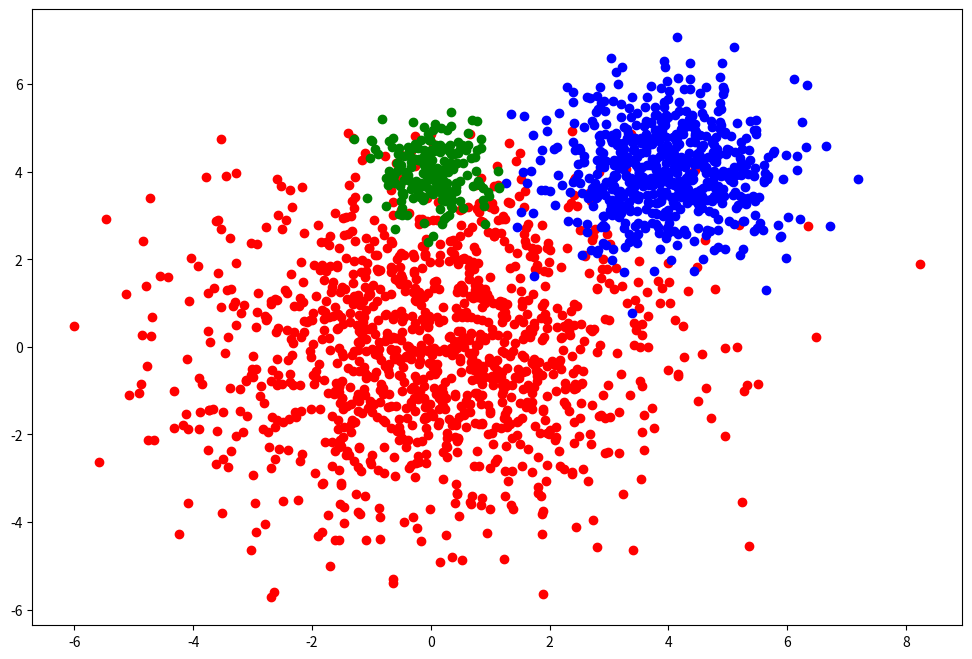
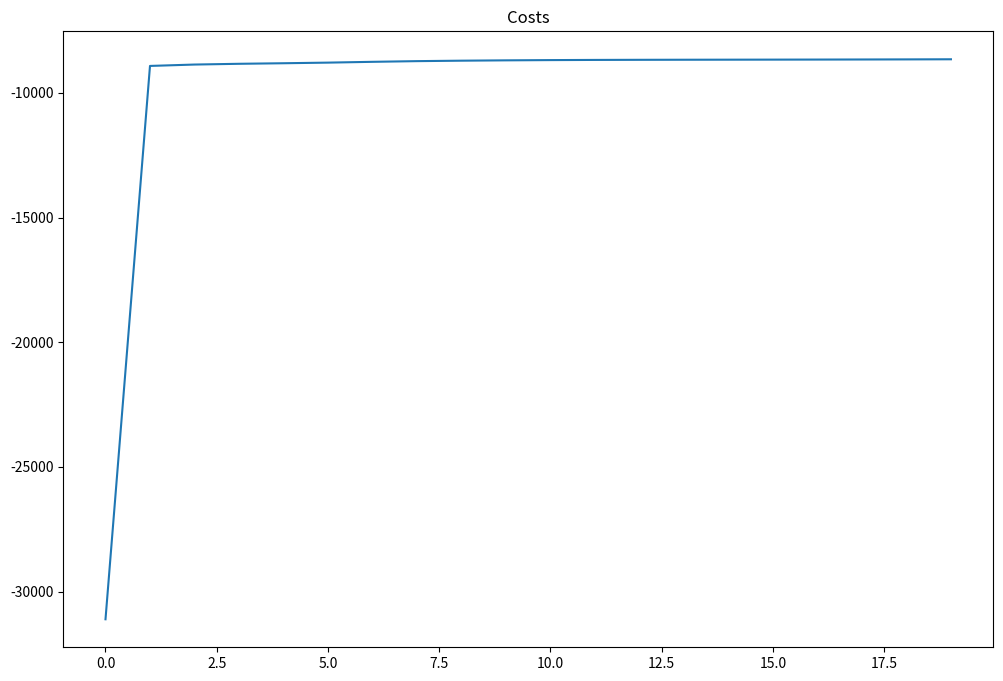
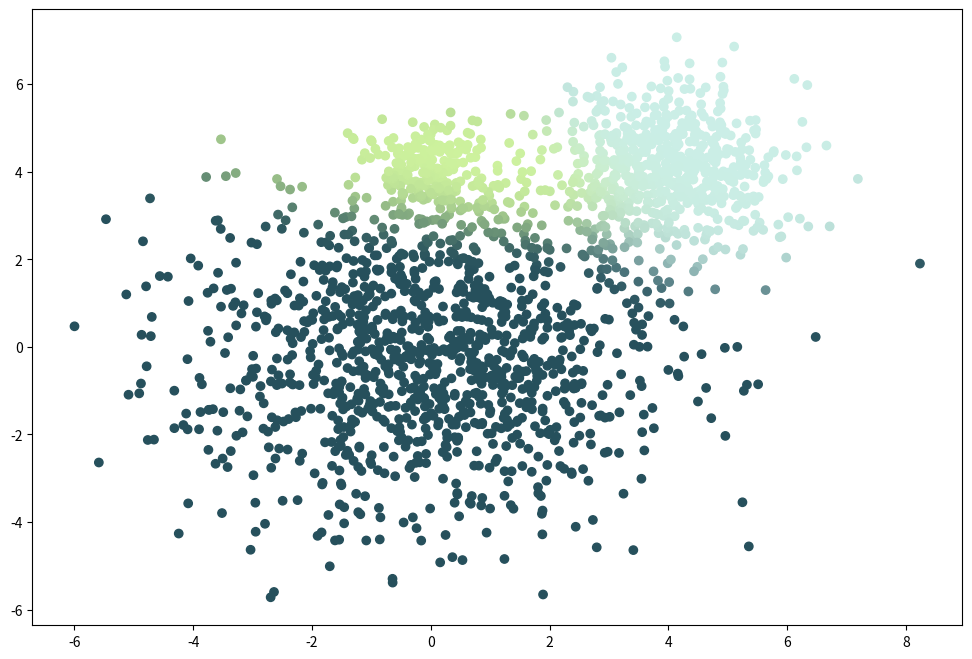

Here is the Python script that generated these plots, in order:
import numpy as np
import matplotlib.pyplot as plt
from scipy.stats import multivariate_normal


def gmm(X, K, max_iter=20, smoothing=1e-2):
    N, D = X.shape           # Get number of rows and columns in X
    M = np.zeros((K, D))     # Set means to zeros
    R = np.zeros((N, K))     # Set the responsibilities to zeros.
    C = np.zeros((K, D, D))  # Covariance matrix, 3 dimensional
    pi = np.ones(K) / K      # Uniform distribution

    # Iterate over all K gaussians
    for k in range(K):
        M[k] = X[np.random.choice(N)] # Set the means to random points of X
        C[k] = np.diag(np.ones(D))

    costs = np.zeros(max_iter)
    weighted_pdfs = np.zeros((N, K)) # Store pdf values ---> Numerator of responsibility, gamma

    for i in range(max_iter):

        # --------------- Step 1: Calculate Responsibilities ---------------
        for k in range(K):  # Iterate through all K gaussians
            for n in range(N):   # Iterate through all N data points
                weighted_pdfs[n, k] = pi[k]*multivariate_normal.pdf(X[n], M[k], C[k])

        for k in range(K):
            for n in range(N):
                R[n, k] = weighted_pdfs[n, k] / weighted_pdfs[n, :].sum()

        # ---------- Step 2: Re-Calculate parameters (pi, mu, cov) ----------
        for k in range(K):
            Nk = R[:, k].sum() # sum of all responsibilities for specific gaussian k
            pi[k] = Nk / N
            M[k] = R[:, k].dot(X) / Nk

            # Regularization for covariance
            C[k] = np.sum(R[n, k]*np.outer(X[n] - M[k], X[n] - M[k]) for n in range(N)) / Nk + np.eye(D)*smoothing

            # Calculate log likelihood!!!
            costs[i] = np.log(weighted_pdfs.sum(axis=1)).sum()
            if i > 0:
                if np.abs(costs[i] - costs[i - 1]) < 0.1:
                    break

    fig, ax = plt.subplots(figsize=(12, 8))
    plt.plot(costs)
    plt.title("Costs")
    plt.show()

    random_colors = np.random.random((K, 3))
    colors = R.dot(random_colors)
    fig, ax = plt.subplots(figsize=(12, 8))
    plt.scatter(X[:, 0], X[:, 1], c=colors)
    plt.show()

    print("pi:", pi)
    print("means:", M)
    print("covariances:", C)
    return R



def main():
    # Create 3 Gaussian distributed clusters
    D = 2
    s = 4
    mu1 = np.array([0, 0])
    mu2 = np.array([s, s])
    mu3 = np.array([0, s])

    N = 2000 # Number of samples
    X = np.zeros((N, D))
    X[:1200, :] = np.random.randn(1200, D)*2 + mu1  # Covariance = 2
    X[1200:1800, :] = np.random.randn(600, D) + mu2 # Covariance = 1
    X[1800:, :] = np.random.randn(200, D)*0.5 + mu3 # Covariance = 0.5

    gaussian_1 = X[:1200, :]
    gaussian_2 = X[1200:1800, :]
    gaussian_3 = X[1800:, :]

    fig, ax = plt.subplots(figsize=(12,8))
    plt.scatter(gaussian_1[:, 0], gaussian_1[:, 1], c="red")
    plt.scatter(gaussian_2[:, 0], gaussian_2[:, 1], c="blue")
    plt.scatter(gaussian_3[:, 0], gaussian_3[:, 1], c="green")

    plt.show()

    K = 3
    gmm(X, K)


if __name__ == "__main__":
    main()